Labelled photos from "ycbv_classification", an image-classification folder in Moritz2k1/mobile_robots_project. The possible labels are: Cheez-It crackers box, Dominos sugar box, Frenchis.

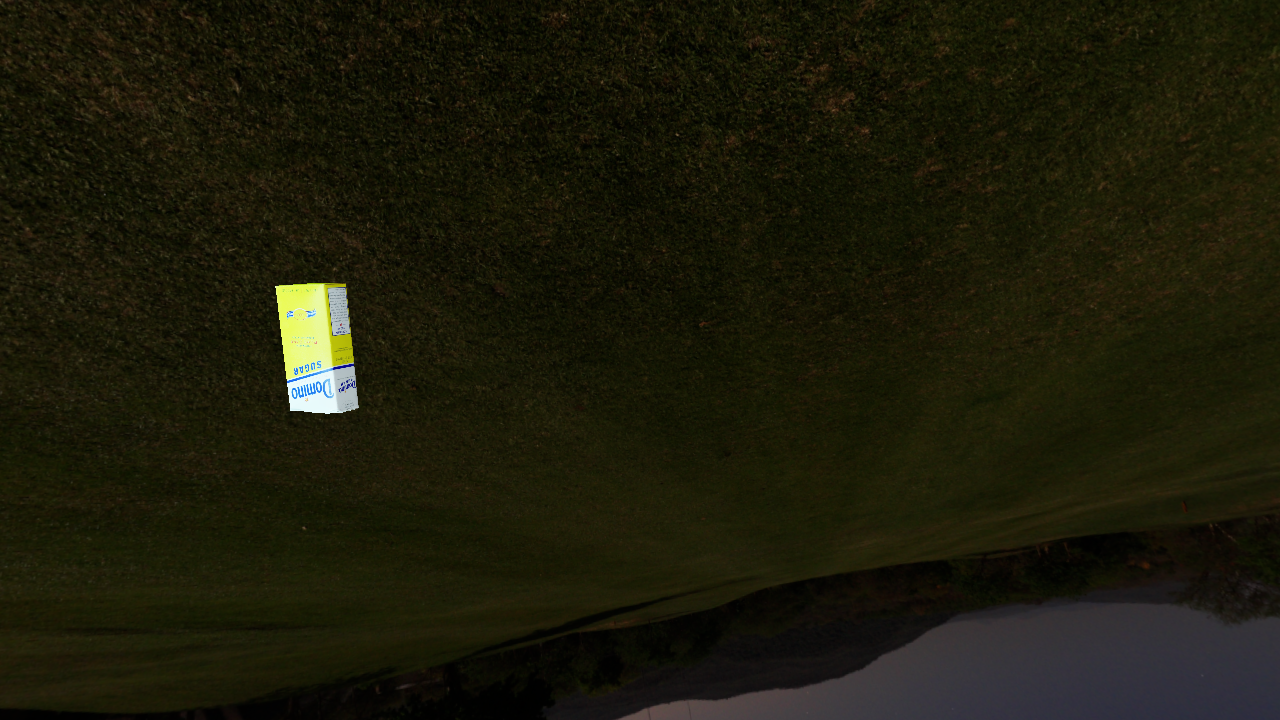
Label: Dominos sugar box

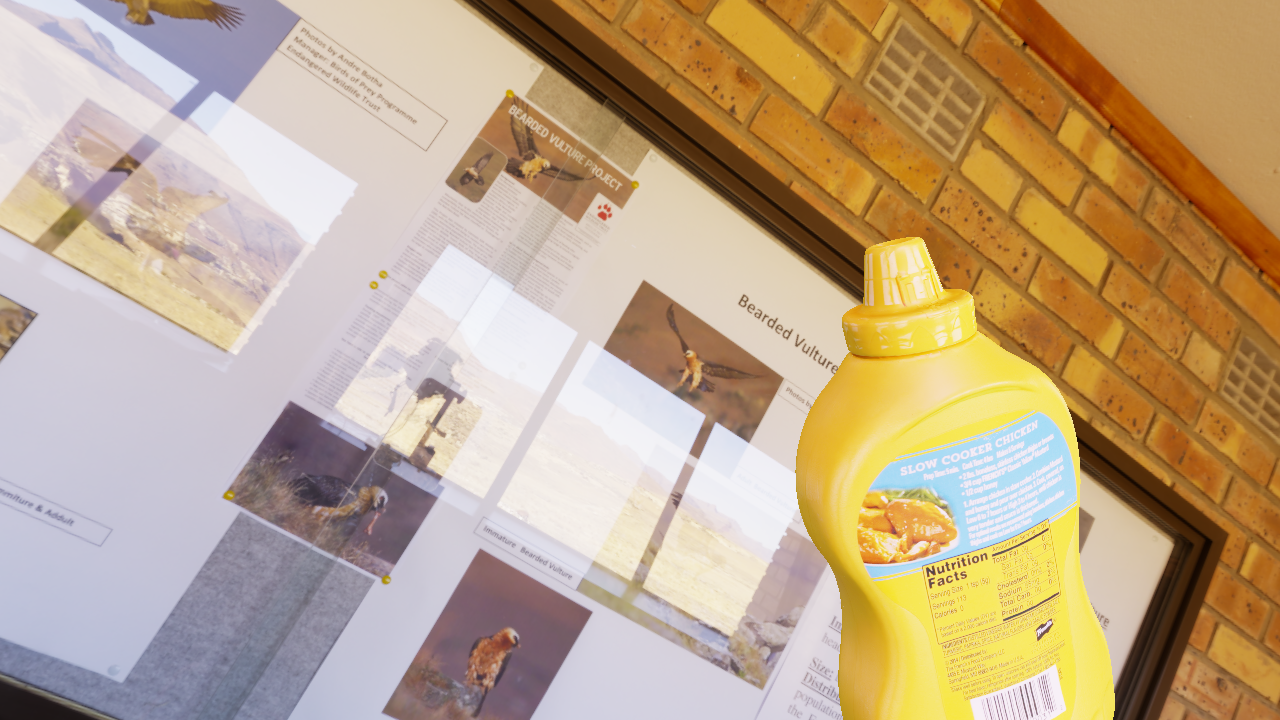
Label: Frenchis

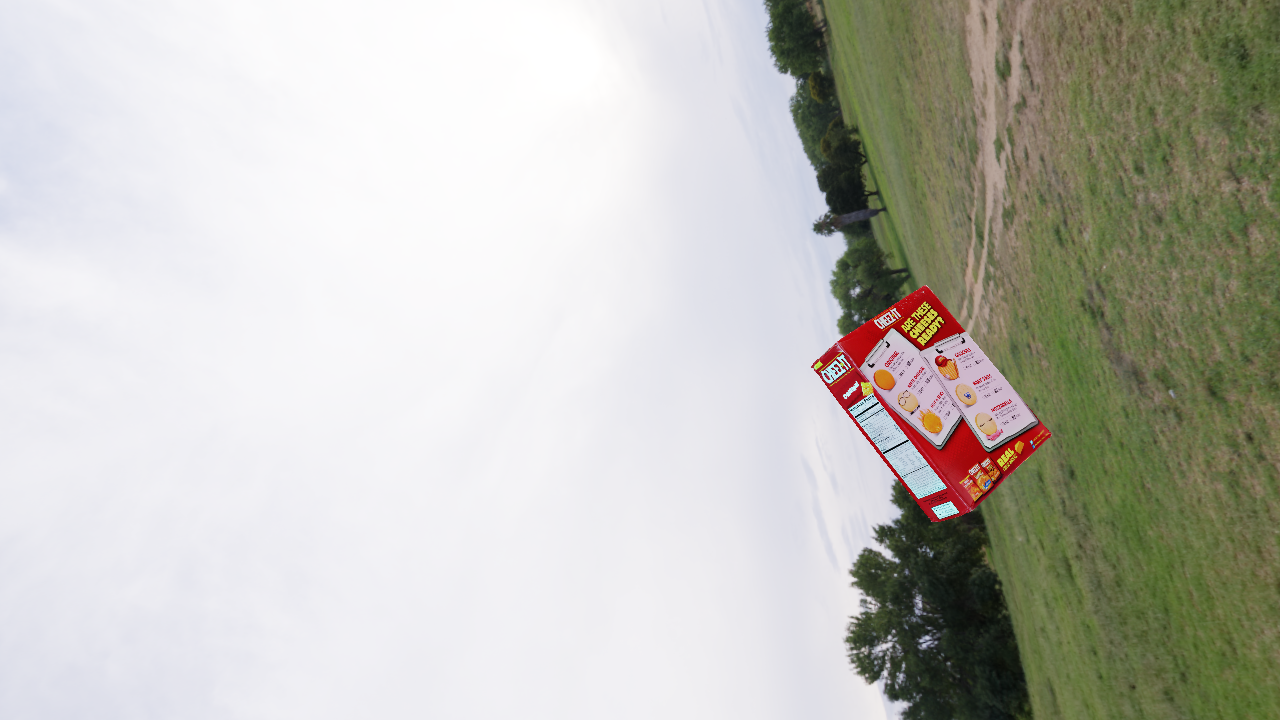
Label: Cheez-It crackers box

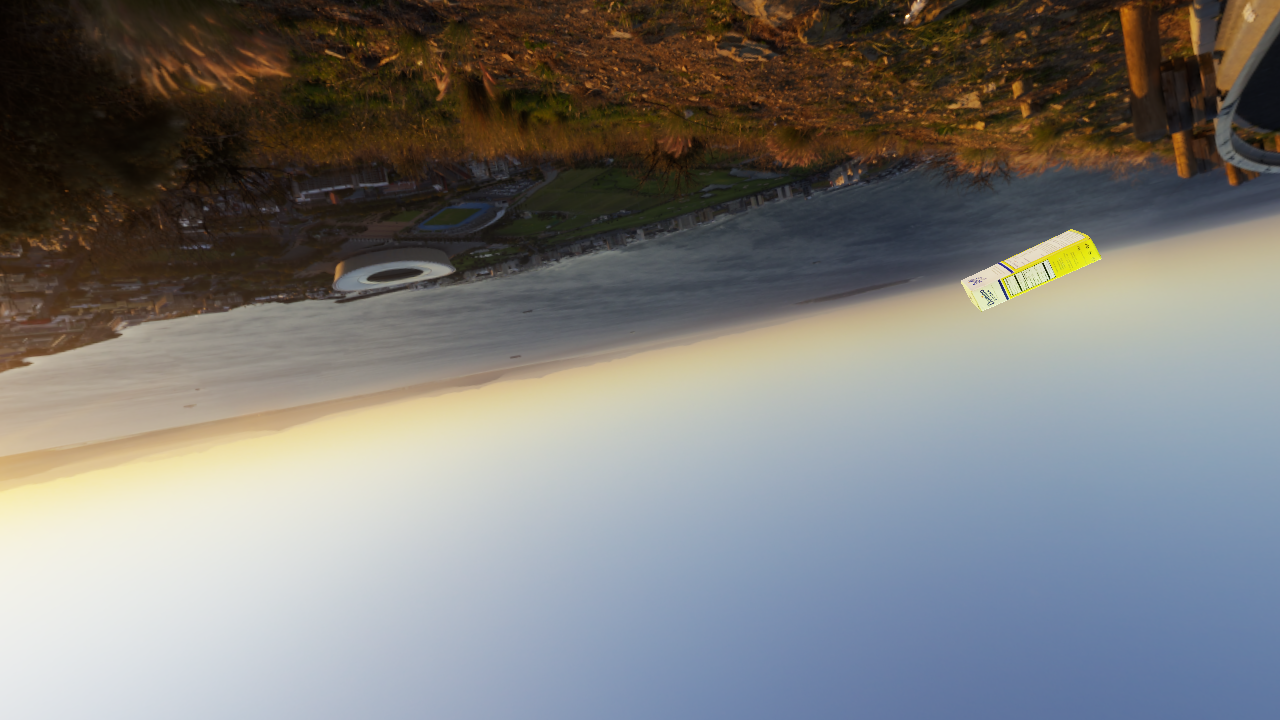
Label: Dominos sugar box

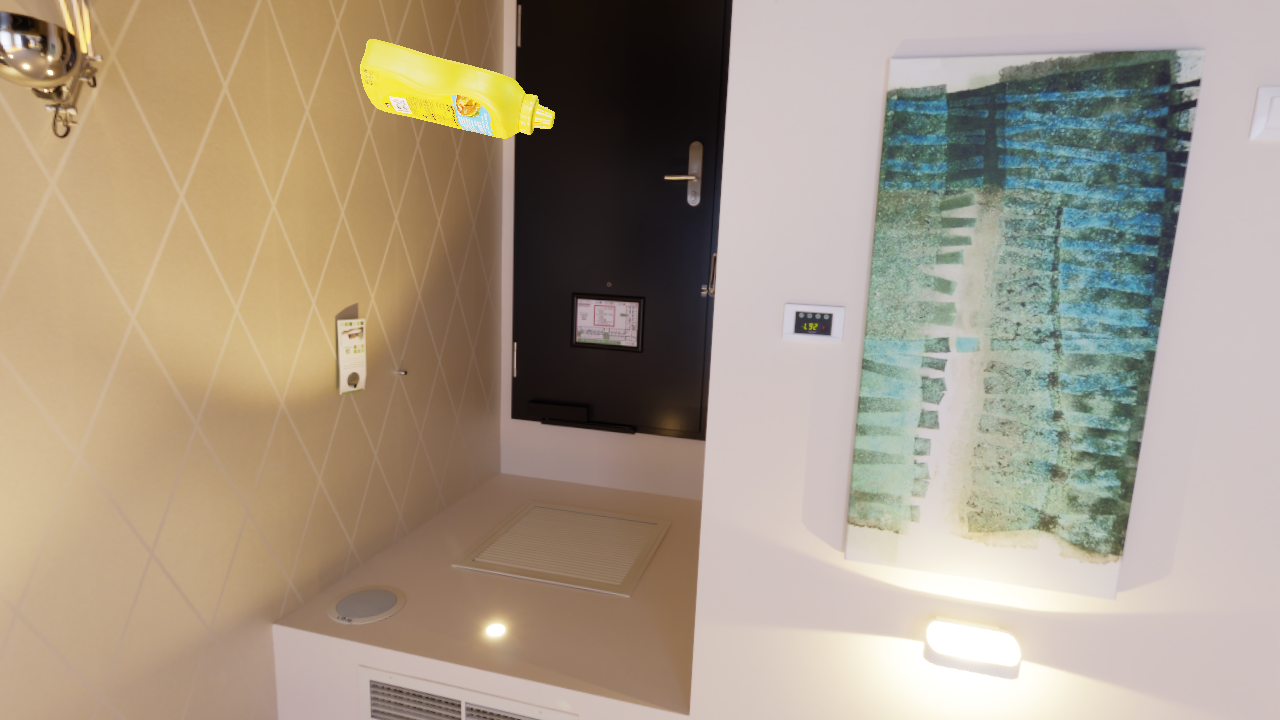
Label: Frenchis

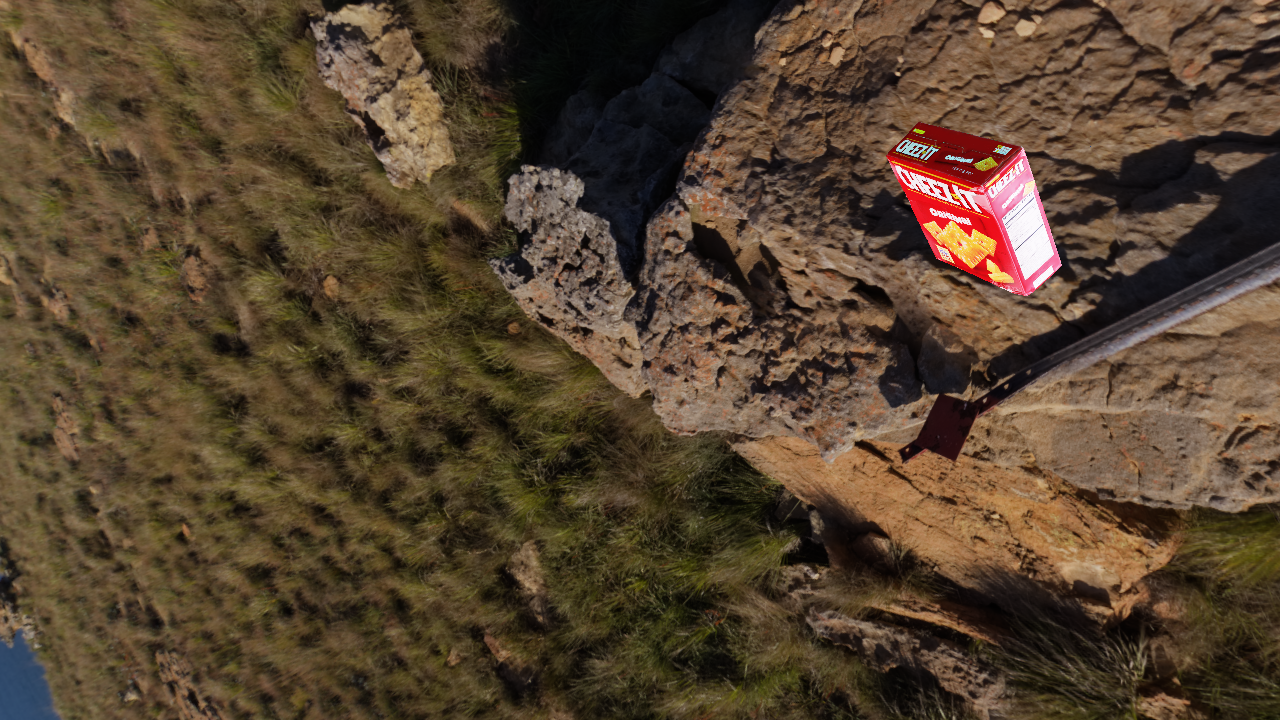
Label: Cheez-It crackers box
